The GitHub repository conglam56/AutoSort-IoT contains a labelled image folder "kumquat" with 3 categories: green, reject, ripe. Examples follow, each with its label.

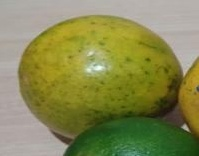
Label: reject

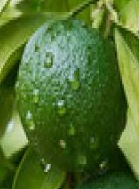
Label: green

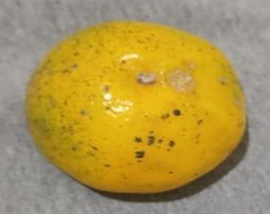
Label: reject

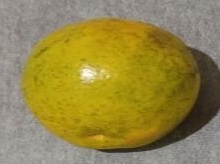
Label: ripe

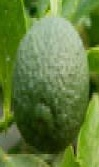
Label: green

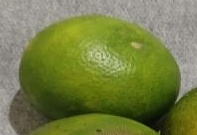
Label: green
